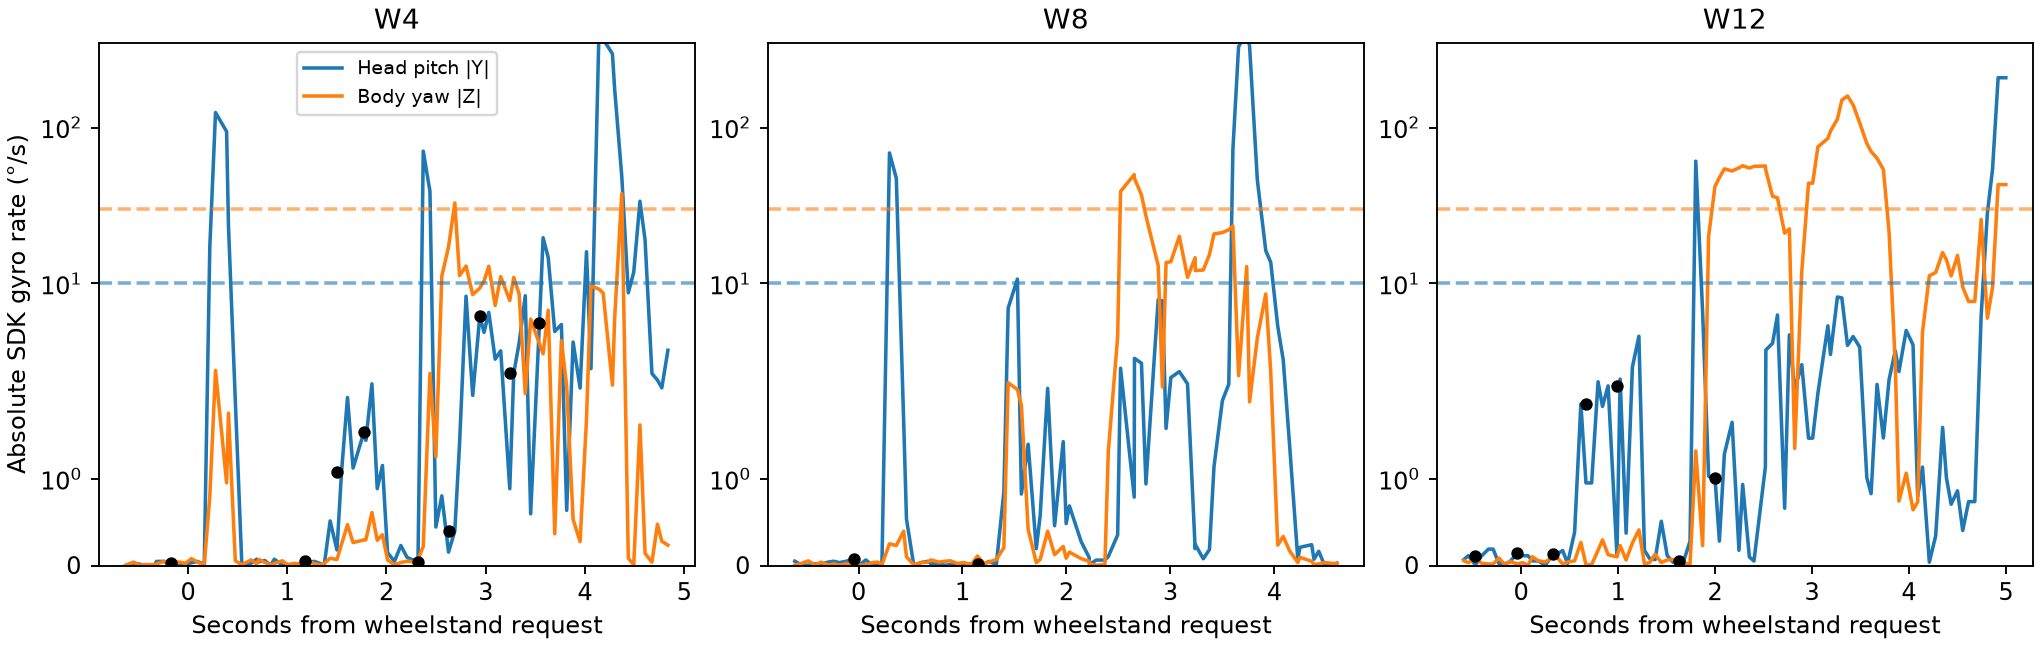

Data behind this chart, as committed beside it:
trial, sec, image_ms, reported, visible, sdk_y_deg_s, sdk_z_deg_s, over_limit, all_shifts_over, any_shift_over
W4, -0.1675, 1262257, 1, 1.0, 0.02821, 0.04101, 0, 0, 0
W4, 0.1637, 1262696, 0, 1.0, 17.1, 0.7948, 1, 0, 1
W4, 0.4768, 1262974, 0, 1.0, 1.905, 0.05532, 0, 0, 1
W4, 0.5423, 1263294, 0, 1.0, 0.02814, 0.06541, 0, 0, 1
W4, 0.832, 1263373, 0, 1.0, 0.07331, 0.02514, 0, 0, 0
W4, 1.183, 1263652, 1, 1.0, 0.04892, 0.05483, 0, 0, 0
W4, 1.501, 1264011, 1, 0.8651, 1.086, 0.247, 0, 0, 0
W4, 1.772, 1264330, 1, 1.0, 1.538, 0.2963, 0, 0, 0
W4, 1.959, 1264529, 0, 1.0, 1.157, 0.3567, 0, 0, 0
W4, 2.315, 1264768, 1, 1.0, 0.04271, 0.06996, 0, 0, 1
W4, 2.625, 1265087, 1, 1.0, 0.3998, 32.83, 1, 0, 1
W4, 2.94, 1265406, 1, 1.0, 6.177, 10.38, 0, 0, 0
W4, 3.242, 1265765, 1, 1.0, 2.652, 10.94, 0, 0, 0
W4, 3.541, 1266084, 1, 1.0, 5.597, 5.91, 0, 0, 1
W4, 3.816, 1266363, 0, 0.7405, 4.208, 2.194, 0, 0, 0
W4, 4.06, 1266642, 0, 0.0, 414.1, 9.653, 1, 0, 1
W8, -0.04043, 3636351, 1, 0.9965, 0.08033, 0.03555, 0, 0, 0
W8, 0.298, 3636669, 0, 0.9965, 68.77, 0.2513, 1, 0, 1
W8, 0.4343, 3637028, 0, 0.9965, 47.32, 0.3976, 1, 0, 1
W8, 0.4614, 3637148, 0, 0.9965, 1.675, 0.3976, 0, 0, 1
W8, 0.7716, 3637188, 0, 0.9965, 0.02676, 0.06537, 0, 0, 0
W8, 1.145, 3637466, 1, 0.9965, 0.0184, 0.1106, 0, 0, 0
W12, -0.4715, 980782, 1, 1.0, 0.1144, 0.07881, 0, 0, 0
W12, -0.0385, 981260, 1, 1.0, 0.1457, 0.03408, 0, 0, 0
W12, 0.3303, 981618, 1, 1.0, 0.1305, 0.1011, 0, 0, 0
W12, 0.6695, 981977, 1, 1.0, 1.868, 0.2668, 0, 0, 0
W12, 0.9891, 982336, 1, 1.0, 2.204, 0.1256, 0, 0, 0
W12, 1.272, 982615, 0, 1.0, 4.586, 0.4123, 0, 0, 0
W12, 1.631, 982934, 1, 1.0, 0.05443, 0.07059, 0, 0, 1
W12, 2, 983293, 1, 1.0, 1.016, 47.76, 1, 0, 1
W12, 2.045, 983651, 0, 1.0, 1.288, 54.35, 1, 0, 1
W12, 2.097, 983691, 0, 1.0, 1.288, 54.35, 1, 1, 1
W12, 2.247, 983731, 0, 1.0, 0.9374, 56.89, 1, 1, 1
W12, 2.286, 983891, 0, 1.0, 0.9374, 56.89, 1, 1, 1
W12, 2.355, 983970, 0, 1.0, 0.9374, 56.89, 1, 1, 1
W12, 2.52, 984050, 0, 0.8374, 3.745, 56.71, 1, 1, 1
W12, 2.525, 984130, 0, 0.436, 4.129, 53.04, 1, 1, 1
W12, 2.645, 984170, 0, 0.0, 6.278, 35.43, 1, 0, 1
W12, 2.719, 984289, 0, 0.0, 4.678, 22.38, 0, 0, 1
W12, 2.767, 984329, 0, 0.0, 4.678, 22.38, 0, 0, 1
W12, 2.822, 984409, 0, 0.0, 3.013, 11.94, 0, 0, 1
W12, 3.164, 984488, 0, 0.0, 5.347, 94.88, 1, 1, 1
W12, 3.191, 984767, 0, 0.0, 5.347, 94.88, 1, 1, 1
W12, 3.263, 984848, 0, 0.0519, 8.186, 113.4, 1, 1, 1
W12, 3.308, 984927, 0, 0.4256, 8.186, 150.1, 1, 1, 1
W12, 3.367, 984967, 0, 0.6228, 8.079, 159.5, 1, 1, 1
W12, 3.424, 985007, 0, 1.0, 4.569, 140, 1, 1, 1
W12, 3.492, 985086, 0, 1.0, 4.569, 140, 1, 1, 1
W12, 3.566, 985126, 0, 1.0, 3.913, 107.3, 1, 1, 1
W12, 3.61, 985206, 0, 1.0, 1.016, 79.13, 1, 1, 1
W12, 3.671, 985246, 0, 0.9896, 2.252, 63.58, 1, 1, 1
W12, 3.737, 985326, 0, 0.9481, 2.418, 53.81, 1, 0, 1
W12, 3.795, 985365, 0, 0.7785, 3.699, 21.39, 0, 0, 1
W12, 3.859, 985445, 0, 0.5606, 3.699, 3.023, 0, 0, 1
W12, 4.14, 985525, 0, 0.1211, 1.138, 4.87, 0, 0, 0
W12, 4.387, 985764, 0, 0.04152, 1.014, 14.2, 0, 0, 0
W12, 4.615, 986043, 0, 0.0, 0.7391, 9.473, 0, 0, 0
